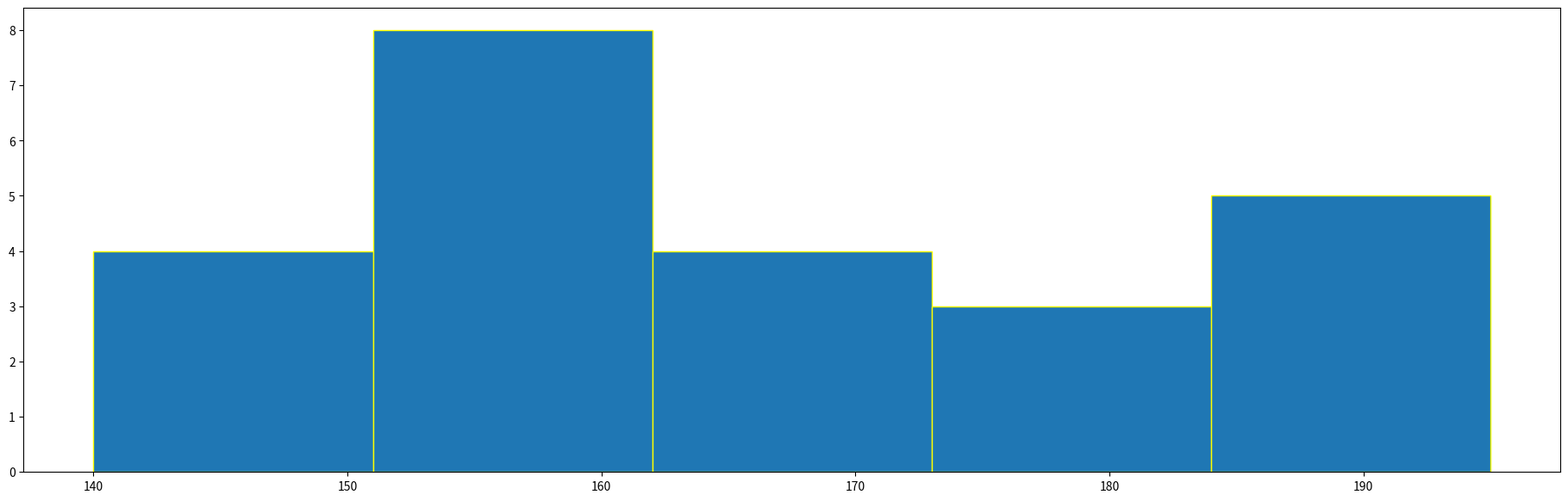

Generate this figure with matplotlib:
import matplotlib.pyplot as plt

height = [189, 185, 195, 149, 147, 154, 174,
          169, 159, 159, 192, 155, 191, 153, 
          153, 157, 140, 144, 172, 157, 181, 
          182, 166, 167]

plt.figure(figsize=(23, 7))
plt.hist(height, bins=5, edgecolor='yellow')
plt.savefig('HistogramNew.png', format='png', dpi=300)
plt.show()
